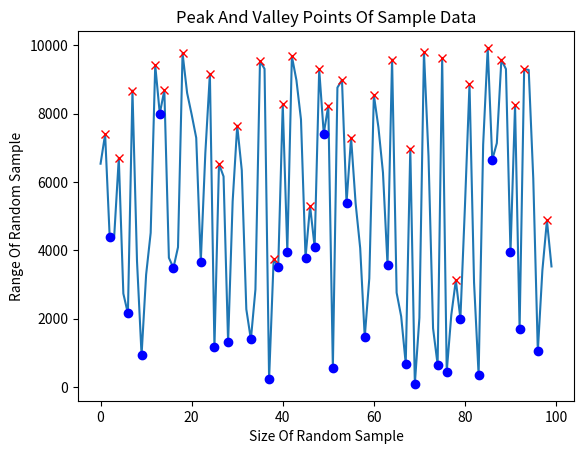

Recreate this plot in Python.
import numpy as np
import matplotlib.pyplot as plt
from scipy.signal import find_peaks


def find_peak_low_points(random_sample):
    """
    Function to find out the peak and valley values
    :param random_sample: Input list to get the peak and low points
    :return: Output lists of peak and valley values in a sample
    """
    # Lets get the list of all peak values
    peak_indexes, _ = find_peaks(random_sample)
    all_peak_values = []
    [all_peak_values.append(random_sample[value]) for value in peak_indexes]

    # Lets get the list of all valley values
    low_indexes, _ = find_peaks(-random_sample)
    all_valley_values = []
    [all_valley_values.append(random_sample[value]) for value in low_indexes]

    # Lets find out the highest peak value
    high_peak_value = np.max(all_peak_values)

    # Lets find out the lowest valley value
    low_valley_value = np.min(all_valley_values)

    # Lets plot the peak and valley points for complete data set of values
    plt.plot(random_sample)
    plt.plot(peak_indexes, all_peak_values, "x", color='red')
    plt.plot(low_indexes, all_valley_values, "o", color='blue')
    plt.xlabel('Size Of Random Sample')
    plt.ylabel('Range Of Random Sample')
    plt.title('Peak And Valley Points Of Sample Data')
    plt.show()

    # Lets return the output list
    report = {
        'original_data': random_sample,
        'all_peak_values': all_peak_values,
        'highest_peak_value': high_peak_value,
        'all_valley_values': all_valley_values,
        'lowest_valley_value': low_valley_value
    }

    return report


sample_data = np.random.choice(10000, 100)
result = find_peak_low_points(sample_data)
print(result)
